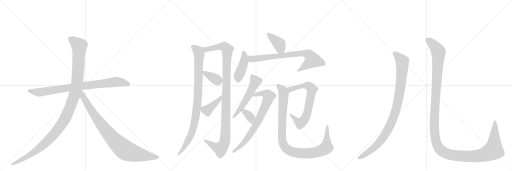
t = 0.00 s
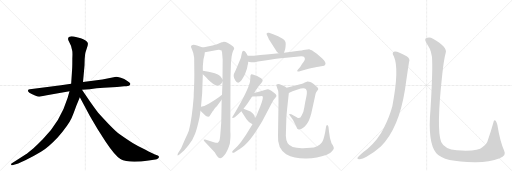
t = 3.00 s
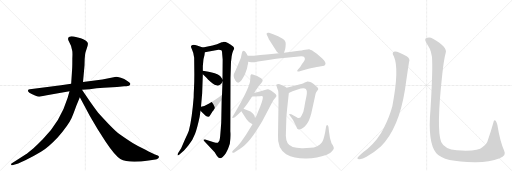
t = 6.01 s
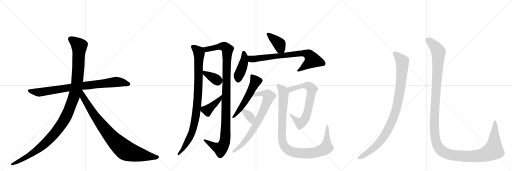
t = 9.01 s
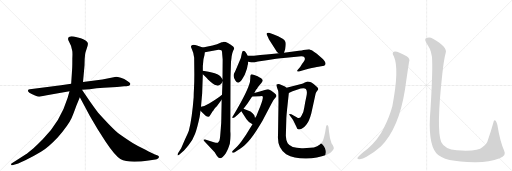
t = 12.01 s
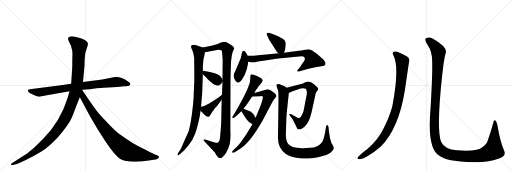
t = 15.02 s

The animated SVG that drew these frames (rendered in a browser with its animation timeline set to each time). Animation: 17 CSS @keyframes rules; one cycle of 15.02 s.

<svg version="1.1" viewBox="0 0 3072 1024" xmlns="http://www.w3.org/2000/svg">
  <g stroke="lightgray" stroke-dasharray="1,1" stroke-width="1" transform="scale(4, 4)">
    <line x1="0" y1="0" x2="256" y2="256"></line>
    <line x1="256" y1="0" x2="0" y2="256"></line>
    <line x1="128" y1="0" x2="128" y2="256"></line>
    <line x1="0" y1="128" x2="256" y2="128"></line>
    <line x1="256" y1="0" x2="512" y2="256"></line>
    <line x1="512" y1="0" x2="256" y2="256"></line>
    <line x1="384" y1="0" x2="384" y2="256"></line>
    <line x1="256" y1="128" x2="512" y2="128"></line>
    <line x1="512" y1="0" x2="768" y2="256"></line>
    <line x1="768" y1="0" x2="512" y2="256"></line>
    <line x1="640" y1="0" x2="640" y2="256"></line>
    <line x1="512" y1="128" x2="768" y2="128"></line>
  </g>
<g transform="scale(1, -1) translate(0, -850)">
   <style type="text/css">
    @keyframes keyframes0 {
      from {
       stroke: black;
       stroke-dashoffset: 858;
       stroke-width: 128;
       }
       74% {
       animation-timing-function: step-end;
       stroke: black;
       stroke-dashoffset: 0;
       stroke-width: 128;
       }
       to {
       stroke: black;
       stroke-width: 1024;
       }
       }
       #make-me-a-hanzi-animation-0 {
         animation: keyframes0 0.948242s both;
         animation-delay: 0.000000s;
         animation-timing-function: linear;
       }
    @keyframes keyframes1 {
      from {
       stroke: black;
       stroke-dashoffset: 1197;
       stroke-width: 128;
       }
       80% {
       animation-timing-function: step-end;
       stroke: black;
       stroke-dashoffset: 0;
       stroke-width: 128;
       }
       to {
       stroke: black;
       stroke-width: 1024;
       }
       }
       #make-me-a-hanzi-animation-1 {
         animation: keyframes1 1.224121s both;
         animation-delay: 0.948242s;
         animation-timing-function: linear;
       }
    @keyframes keyframes2 {
      from {
       stroke: black;
       stroke-dashoffset: 899;
       stroke-width: 128;
       }
       75% {
       animation-timing-function: step-end;
       stroke: black;
       stroke-dashoffset: 0;
       stroke-width: 128;
       }
       to {
       stroke: black;
       stroke-width: 1024;
       }
       }
       #make-me-a-hanzi-animation-2 {
         animation: keyframes2 0.981608s both;
         animation-delay: 2.172363s;
         animation-timing-function: linear;
       }
    @keyframes keyframes3 {
      from {
       stroke: black;
       stroke-dashoffset: 949;
       stroke-width: 128;
       }
       76% {
       animation-timing-function: step-end;
       stroke: black;
       stroke-dashoffset: 0;
       stroke-width: 128;
       }
       to {
       stroke: black;
       stroke-width: 1024;
       }
       }
       #make-me-a-hanzi-animation-3 {
         animation: keyframes3 1.022298s both;
         animation-delay: 3.153971s;
         animation-timing-function: linear;
       }
    @keyframes keyframes4 {
      from {
       stroke: black;
       stroke-dashoffset: 1119;
       stroke-width: 128;
       }
       78% {
       animation-timing-function: step-end;
       stroke: black;
       stroke-dashoffset: 0;
       stroke-width: 128;
       }
       to {
       stroke: black;
       stroke-width: 1024;
       }
       }
       #make-me-a-hanzi-animation-4 {
         animation: keyframes4 1.160645s both;
         animation-delay: 4.176270s;
         animation-timing-function: linear;
       }
    @keyframes keyframes5 {
      from {
       stroke: black;
       stroke-dashoffset: 372;
       stroke-width: 128;
       }
       55% {
       animation-timing-function: step-end;
       stroke: black;
       stroke-dashoffset: 0;
       stroke-width: 128;
       }
       to {
       stroke: black;
       stroke-width: 1024;
       }
       }
       #make-me-a-hanzi-animation-5 {
         animation: keyframes5 0.552734s both;
         animation-delay: 5.336914s;
         animation-timing-function: linear;
       }
    @keyframes keyframes6 {
      from {
       stroke: black;
       stroke-dashoffset: 405;
       stroke-width: 128;
       }
       57% {
       animation-timing-function: step-end;
       stroke: black;
       stroke-dashoffset: 0;
       stroke-width: 128;
       }
       to {
       stroke: black;
       stroke-width: 1024;
       }
       }
       #make-me-a-hanzi-animation-6 {
         animation: keyframes6 0.579590s both;
         animation-delay: 5.889648s;
         animation-timing-function: linear;
       }
    @keyframes keyframes7 {
      from {
       stroke: black;
       stroke-dashoffset: 395;
       stroke-width: 128;
       }
       56% {
       animation-timing-function: step-end;
       stroke: black;
       stroke-dashoffset: 0;
       stroke-width: 128;
       }
       to {
       stroke: black;
       stroke-width: 1024;
       }
       }
       #make-me-a-hanzi-animation-7 {
         animation: keyframes7 0.571452s both;
         animation-delay: 6.469238s;
         animation-timing-function: linear;
       }
    @keyframes keyframes8 {
      from {
       stroke: black;
       stroke-dashoffset: 428;
       stroke-width: 128;
       }
       58% {
       animation-timing-function: step-end;
       stroke: black;
       stroke-dashoffset: 0;
       stroke-width: 128;
       }
       to {
       stroke: black;
       stroke-width: 1024;
       }
       }
       #make-me-a-hanzi-animation-8 {
         animation: keyframes8 0.598307s both;
         animation-delay: 7.040690s;
         animation-timing-function: linear;
       }
    @keyframes keyframes9 {
      from {
       stroke: black;
       stroke-dashoffset: 767;
       stroke-width: 128;
       }
       71% {
       animation-timing-function: step-end;
       stroke: black;
       stroke-dashoffset: 0;
       stroke-width: 128;
       }
       to {
       stroke: black;
       stroke-width: 1024;
       }
       }
       #make-me-a-hanzi-animation-9 {
         animation: keyframes9 0.874186s both;
         animation-delay: 7.638997s;
         animation-timing-function: linear;
       }
    @keyframes keyframes10 {
      from {
       stroke: black;
       stroke-dashoffset: 548;
       stroke-width: 128;
       }
       64% {
       animation-timing-function: step-end;
       stroke: black;
       stroke-dashoffset: 0;
       stroke-width: 128;
       }
       to {
       stroke: black;
       stroke-width: 1024;
       }
       }
       #make-me-a-hanzi-animation-10 {
         animation: keyframes10 0.695964s both;
         animation-delay: 8.513184s;
         animation-timing-function: linear;
       }
    @keyframes keyframes11 {
      from {
       stroke: black;
       stroke-dashoffset: 758;
       stroke-width: 128;
       }
       71% {
       animation-timing-function: step-end;
       stroke: black;
       stroke-dashoffset: 0;
       stroke-width: 128;
       }
       to {
       stroke: black;
       stroke-width: 1024;
       }
       }
       #make-me-a-hanzi-animation-11 {
         animation: keyframes11 0.866862s both;
         animation-delay: 9.209147s;
         animation-timing-function: linear;
       }
    @keyframes keyframes12 {
      from {
       stroke: black;
       stroke-dashoffset: 347;
       stroke-width: 128;
       }
       53% {
       animation-timing-function: step-end;
       stroke: black;
       stroke-dashoffset: 0;
       stroke-width: 128;
       }
       to {
       stroke: black;
       stroke-width: 1024;
       }
       }
       #make-me-a-hanzi-animation-12 {
         animation: keyframes12 0.532389s both;
         animation-delay: 10.076009s;
         animation-timing-function: linear;
       }
    @keyframes keyframes13 {
      from {
       stroke: black;
       stroke-dashoffset: 713;
       stroke-width: 128;
       }
       70% {
       animation-timing-function: step-end;
       stroke: black;
       stroke-dashoffset: 0;
       stroke-width: 128;
       }
       to {
       stroke: black;
       stroke-width: 1024;
       }
       }
       #make-me-a-hanzi-animation-13 {
         animation: keyframes13 0.830241s both;
         animation-delay: 10.608398s;
         animation-timing-function: linear;
       }
    @keyframes keyframes14 {
      from {
       stroke: black;
       stroke-dashoffset: 1037;
       stroke-width: 128;
       }
       77% {
       animation-timing-function: step-end;
       stroke: black;
       stroke-dashoffset: 0;
       stroke-width: 128;
       }
       to {
       stroke: black;
       stroke-width: 1024;
       }
       }
       #make-me-a-hanzi-animation-14 {
         animation: keyframes14 1.093913s both;
         animation-delay: 11.438639s;
         animation-timing-function: linear;
       }
    @keyframes keyframes15 {
      from {
       stroke: black;
       stroke-dashoffset: 988;
       stroke-width: 128;
       }
       76% {
       animation-timing-function: step-end;
       stroke: black;
       stroke-dashoffset: 0;
       stroke-width: 128;
       }
       to {
       stroke: black;
       stroke-width: 1024;
       }
       }
       #make-me-a-hanzi-animation-15 {
         animation: keyframes15 1.054036s both;
         animation-delay: 12.532552s;
         animation-timing-function: linear;
       }
    @keyframes keyframes16 {
      from {
       stroke: black;
       stroke-dashoffset: 1451;
       stroke-width: 128;
       }
       83% {
       animation-timing-function: step-end;
       stroke: black;
       stroke-dashoffset: 0;
       stroke-width: 128;
       }
       to {
       stroke: black;
       stroke-width: 1024;
       }
       }
       #make-me-a-hanzi-animation-16 {
         animation: keyframes16 1.430827s both;
         animation-delay: 13.586589s;
         animation-timing-function: linear;
       }
</style>
<path d="M 366 340 L 179 316 Q 170 315 168 310 Q 164 297 210 278 Q 229 270 235 270 L 281 280 L 417 304 L 492 312 L 538 316 Q 579 321 622 324 L 702 329 L 745 333 Q 757 333 774 337 Q 781 340 782 347 Q 783 353 764 365 Q 746 377 725 384 Q 704 390 697 390 L 614 374 L 498 359 L 427 349 L 366 340 Z" fill="lightgray"></path> 
<path d="M 417 304 L 406 264 Q 363 122 258 17 Q 226 -16 201 -38 Q 166 -67 153 -76 L 69 -130 Q 66 -131 67 -137 Q 68 -142 74 -140 L 84 -137 Q 101 -134 152 -110 Q 204 -86 246 -60 Q 288 -35 346 26 Q 411 102 429 142 Q 437 157 458 216 L 479 267 L 498 359 L 507 458 L 508 495 Q 510 524 512 533 Q 514 541 521 562 Q 529 582 527 591 Q 525 606 485 621 L 443 632 Q 423 634 417 631 Q 402 625 413 604 L 426 576 L 433 548 Q 436 540 434 498 Q 434 452 433 440 L 427 349 L 417 304 Z" fill="lightgray"></path> 
<path d="M 479 267 L 540 153 L 586 75 L 634 0 Q 690 -84 722 -103 Q 770 -130 892 -112 L 933 -106 Q 940 -105 948 -100 Q 959 -91 949 -84 Q 946 -82 930 -76 Q 914 -70 873 -48 Q 827 -26 796 -7 Q 766 11 718 45 Q 681 73 589 175 Q 584 179 541 240 L 492 312 C 475 337 449 323 479 267 Z" fill="lightgray"></path> 
<path d="M 1217 566 L 1182 578 Q 1170 582 1161 582 L 1151 580 Q 1148 578 1146 574 Q 1145 570 1152 554 Q 1160 537 1163 515 L 1165 505 L 1166 407 Q 1166 355 1164 322 Q 1162 289 1162 268 Q 1152 139 1133 66 Q 1129 55 1109 12 L 1087 -38 L 1067 -70 Q 1065 -78 1065 -81 Q 1066 -84 1075 -77 L 1099 -57 Q 1104 -53 1131 -20 Q 1158 13 1170 47 Q 1183 81 1198 151 L 1203 186 L 1206 210 L 1213 291 L 1217 406 L 1217 426 L 1217 455 L 1219 476 Q 1221 499 1222 500 L 1227 521 L 1229 538 C 1232 561 1232 561 1217 566 Z" fill="lightgray"></path> 
<path d="M 1330 597 L 1302 586 L 1275 578 L 1217 566 C 1188 560 1199 533 1229 538 L 1311 552 Q 1326 552 1330 548 Q 1333 544 1333 528 L 1336 494 L 1335 376 L 1335 360 L 1332 282 L 1330 253 L 1328 142 Q 1328 119 1325 83 L 1321 34 Q 1320 24 1317 8 Q 1312 -2 1307 -5 Q 1303 -8 1283 -2 L 1231 14 Q 1224 15 1222 12 Q 1221 9 1226 4 L 1288 -62 L 1301 -83 Q 1321 -119 1355 -68 Q 1365 -50 1369 -40 L 1379 -12 Q 1385 35 1382 62 L 1383 385 L 1386 480 Q 1388 492 1390 513 Q 1393 533 1399 546 Q 1406 558 1405 562 Q 1404 566 1399 572 Q 1364 601 1343 601 Q 1331 597 1330 597 Z" fill="lightgray"></path> 
<path d="M 1217 406 L 1239 384 Q 1245 376 1263 360 Q 1299 330 1315 339 Q 1325 340 1335 360 C 1340 369 1340 369 1335 376 L 1322 393 Q 1318 397 1307 404 Q 1288 413 1271 416 Q 1255 419 1251 421 L 1217 426 C 1194 429 1196 427 1217 406 Z" fill="lightgray"></path> 
<path d="M 1203 186 L 1218 171 Q 1250 137 1260 158 L 1276 183 Q 1281 188 1284 194 Q 1288 200 1301 213 L 1330 253 C 1348 277 1355 301 1332 282 L 1317 270 L 1291 252 L 1255 230 Q 1229 214 1206 210 C 1184 205 1184 205 1203 186 Z" fill="lightgray"></path> 
<path d="M 1704 535 L 1711 556 Q 1717 591 1712 601 Q 1708 610 1696 618 Q 1670 637 1639 646 L 1614 654 Q 1602 656 1601 652 Q 1598 648 1601 642 L 1611 622 Q 1610 619 1617 609 L 1662 539 Q 1666 537 1671 532 L 1673 531 C 1697 513 1697 513 1704 535 Z" fill="lightgray"></path> 
<path d="M 1486 516 L 1479 530 Q 1471 542 1469 544 Q 1464 547 1459 547 Q 1454 547 1451 532 L 1445 503 L 1412 425 Q 1401 407 1402 395 Q 1403 382 1411 369 Q 1431 333 1460 387 Q 1470 405 1473 415 L 1482 440 L 1486 461 Q 1489 464 1489 480 L 1486 516 Z" fill="lightgray"></path> 
<path d="M 1489 480 L 1507 478 L 1527 478 Q 1533 478 1548 482 Q 1564 486 1600 490 L 1657 499 Q 1681 502 1717 505 L 1778 511 Q 1822 518 1826 508 Q 1830 503 1829 496 Q 1829 489 1813 468 L 1801 449 L 1788 434 Q 1781 427 1784 424 Q 1787 420 1799 423 L 1819 430 L 1851 438 Q 1893 449 1911 451 Q 1929 453 1937 455 Q 1946 456 1951 463 Q 1960 477 1932 502 L 1901 528 Q 1881 544 1871 550 Q 1869 549 1855 556 L 1821 551 Q 1813 548 1793 546 L 1704 535 L 1673 531 L 1630 527 Q 1600 525 1562 521 Q 1524 516 1486 516 C 1456 516 1459 483 1489 480 Z" fill="lightgray"></path> 
<path d="M 1502 384 L 1500 360 Q 1487 306 1414 182 L 1397 154 Q 1392 149 1394 145 Q 1396 140 1409 148 L 1426 162 L 1448 184 L 1461 198 L 1485 230 Q 1496 247 1513 272 L 1526 293 L 1536 312 Q 1543 319 1547 328 Q 1559 344 1567 352 Q 1575 360 1576 366 Q 1578 372 1567 381 Q 1549 393 1546 394 L 1521 403 Q 1511 406 1506 404 Q 1501 400 1502 384 Z" fill="lightgray"></path> 
<path d="M 1515 106 L 1476 42 L 1447 1 Q 1434 -16 1423 -28 L 1398 -52 Q 1390 -60 1394 -64 Q 1399 -68 1406 -64 L 1431 -47 Q 1440 -42 1468 -20 Q 1492 2 1504 18 Q 1522 41 1540 69 Q 1561 102 1575 126 L 1627 225 Q 1637 251 1657 271 Q 1663 281 1646 293 L 1628 307 Q 1615 314 1609 315 Q 1604 316 1589 311 L 1564 303 L 1526 293 C 1497 285 1483 271 1513 272 L 1559 274 Q 1574 276 1575 274 Q 1583 268 1562 213 L 1546 175 Q 1540 155 1530 143 L 1515 106 Z" fill="lightgray"></path> 
<path d="M 1448 184 L 1479 135 Q 1490 117 1515 106 C 1541 94 1537 114 1530 143 L 1527 156 Q 1527 160 1517 170 L 1503 182 L 1461 198 C 1433 209 1432 209 1448 184 Z" fill="lightgray"></path> 
<path d="M 1733 293 L 1755 303 L 1782 313 Q 1824 328 1835 317 Q 1846 306 1838 271 Q 1830 236 1826 207 Q 1823 178 1809 157 Q 1800 134 1780 148 L 1748 165 Q 1738 169 1736 167 Q 1734 164 1739 158 L 1750 143 Q 1760 130 1765 118 L 1779 89 Q 1783 76 1789 75 Q 1796 73 1810 78 Q 1824 83 1840 105 Q 1856 127 1868 172 L 1891 276 Q 1893 288 1895 293 Q 1897 298 1909 314 Q 1911 320 1904 327 Q 1879 351 1866 357 Q 1854 362 1845 362 L 1829 356 Q 1818 348 1807 347 L 1719 325 C 1690 318 1706 281 1733 293 Z" fill="lightgray"></path> 
<path d="M 1671 239 L 1668 38 Q 1663 -39 1717 -74 Q 1764 -100 1832 -100 Q 1900 -101 1961 -78 Q 1985 -67 1992 -56 Q 2003 -44 2003 -38 Q 2003 -33 1997 -21 L 1989 -8 Q 1978 21 1974 61 L 1971 89 Q 1969 100 1965 100 Q 1958 102 1956 89 L 1951 58 Q 1941 8 1931 -4 Q 1922 -17 1903 -26 Q 1884 -35 1862 -36 Q 1841 -38 1819 -38 Q 1746 -40 1726 -9 Q 1716 8 1715 37 L 1718 139 Q 1718 149 1722 190 L 1733 293 C 1735 315 1735 315 1719 325 L 1710 332 L 1678 346 Q 1662 347 1659 344 Q 1656 341 1662 326 Q 1667 311 1669 307 Q 1671 303 1671 239 Z" fill="lightgray"></path> 
<path d="M 2363 513 Q 2397 438 2354 214 Q 2338 153 2303 83 Q 2272 17 2206 -42 Q 2155 -81 2145 -95 Q 2142 -104 2156 -104 Q 2175 -105 2199 -90 Q 2251 -59 2285 -28 Q 2393 80 2430 314 Q 2448 440 2454 477 Q 2463 499 2440 513 Q 2386 544 2369 542 Q 2347 539 2363 513 Z" fill="lightgray"></path> 
<path d="M 2593 485 Q 2596 413 2583 195 Q 2565 -7 2618 -69 Q 2663 -123 2855 -122 Q 2937 -121 2998 -98 Q 3040 -85 3025 -54 Q 3000 3 2984 102 Q 2980 118 2974 126 Q 2964 135 2960 115 Q 2944 58 2929 15 Q 2922 -16 2894 -32 Q 2869 -59 2741 -51 Q 2668 -45 2647 -1 Q 2617 74 2654 408 Q 2663 493 2674 533 Q 2687 567 2598 618 Q 2576 633 2556 621 Q 2543 614 2566 581 Q 2593 541 2593 485 Z" fill="lightgray"></path> 
      <clipPath id="make-me-a-hanzi-clip-0">
      <path d="M 366 340 L 179 316 Q 170 315 168 310 Q 164 297 210 278 Q 229 270 235 270 L 281 280 L 417 304 L 492 312 L 538 316 Q 579 321 622 324 L 702 329 L 745 333 Q 757 333 774 337 Q 781 340 782 347 Q 783 353 764 365 Q 746 377 725 384 Q 704 390 697 390 L 614 374 L 498 359 L 427 349 L 366 340 Z" fill="lightgray"></path>
      </clipPath>
      <path clip-path="url(#make-me-a-hanzi-clip-0)" d="M 176 308 L 236 297 L 494 336 L 698 359 L 772 347 " fill="none" id="make-me-a-hanzi-animation-0" stroke-dasharray="730 1460" stroke-linecap="round"></path>

      <clipPath id="make-me-a-hanzi-clip-1">
      <path d="M 417 304 L 406 264 Q 363 122 258 17 Q 226 -16 201 -38 Q 166 -67 153 -76 L 69 -130 Q 66 -131 67 -137 Q 68 -142 74 -140 L 84 -137 Q 101 -134 152 -110 Q 204 -86 246 -60 Q 288 -35 346 26 Q 411 102 429 142 Q 437 157 458 216 L 479 267 L 498 359 L 507 458 L 508 495 Q 510 524 512 533 Q 514 541 521 562 Q 529 582 527 591 Q 525 606 485 621 L 443 632 Q 423 634 417 631 Q 402 625 413 604 L 426 576 L 433 548 Q 436 540 434 498 Q 434 452 433 440 L 427 349 L 417 304 Z" fill="lightgray"></path>
      </clipPath>
      <path clip-path="url(#make-me-a-hanzi-clip-1)" d="M 424 616 L 475 575 L 471 465 L 463 358 L 451 297 L 401 160 L 355 84 L 265 -15 L 180 -78 L 72 -135 " fill="none" id="make-me-a-hanzi-animation-1" stroke-dasharray="1069 2138" stroke-linecap="round"></path>

      <clipPath id="make-me-a-hanzi-clip-2">
      <path d="M 479 267 L 540 153 L 586 75 L 634 0 Q 690 -84 722 -103 Q 770 -130 892 -112 L 933 -106 Q 940 -105 948 -100 Q 959 -91 949 -84 Q 946 -82 930 -76 Q 914 -70 873 -48 Q 827 -26 796 -7 Q 766 11 718 45 Q 681 73 589 175 Q 584 179 541 240 L 492 312 C 475 337 449 323 479 267 Z" fill="lightgray"></path>
      </clipPath>
      <path clip-path="url(#make-me-a-hanzi-clip-2)" d="M 491 303 L 498 269 L 584 135 L 657 41 L 727 -31 L 763 -56 L 805 -70 L 945 -92 " fill="none" id="make-me-a-hanzi-animation-2" stroke-dasharray="771 1542" stroke-linecap="round"></path>

      <clipPath id="make-me-a-hanzi-clip-3">
      <path d="M 1217 566 L 1182 578 Q 1170 582 1161 582 L 1151 580 Q 1148 578 1146 574 Q 1145 570 1152 554 Q 1160 537 1163 515 L 1165 505 L 1166 407 Q 1166 355 1164 322 Q 1162 289 1162 268 Q 1152 139 1133 66 Q 1129 55 1109 12 L 1087 -38 L 1067 -70 Q 1065 -78 1065 -81 Q 1066 -84 1075 -77 L 1099 -57 Q 1104 -53 1131 -20 Q 1158 13 1170 47 Q 1183 81 1198 151 L 1203 186 L 1206 210 L 1213 291 L 1217 406 L 1217 426 L 1217 455 L 1219 476 Q 1221 499 1222 500 L 1227 521 L 1229 538 C 1232 561 1232 561 1217 566 Z" fill="lightgray"></path>
      </clipPath>
      <path clip-path="url(#make-me-a-hanzi-clip-3)" d="M 1155 572 L 1192 539 L 1195 523 L 1187 273 L 1174 146 L 1149 48 L 1105 -32 L 1069 -76 " fill="none" id="make-me-a-hanzi-animation-3" stroke-dasharray="821 1642" stroke-linecap="round"></path>

      <clipPath id="make-me-a-hanzi-clip-4">
      <path d="M 1330 597 L 1302 586 L 1275 578 L 1217 566 C 1188 560 1199 533 1229 538 L 1311 552 Q 1326 552 1330 548 Q 1333 544 1333 528 L 1336 494 L 1335 376 L 1335 360 L 1332 282 L 1330 253 L 1328 142 Q 1328 119 1325 83 L 1321 34 Q 1320 24 1317 8 Q 1312 -2 1307 -5 Q 1303 -8 1283 -2 L 1231 14 Q 1224 15 1222 12 Q 1221 9 1226 4 L 1288 -62 L 1301 -83 Q 1321 -119 1355 -68 Q 1365 -50 1369 -40 L 1379 -12 Q 1385 35 1382 62 L 1383 385 L 1386 480 Q 1388 492 1390 513 Q 1393 533 1399 546 Q 1406 558 1405 562 Q 1404 566 1399 572 Q 1364 601 1343 601 Q 1331 597 1330 597 Z" fill="lightgray"></path>
      </clipPath>
      <path clip-path="url(#make-me-a-hanzi-clip-4)" d="M 1226 561 L 1238 555 L 1344 573 L 1365 554 L 1349 1 L 1324 -42 L 1290 -29 L 1227 10 " fill="none" id="make-me-a-hanzi-animation-4" stroke-dasharray="991 1982" stroke-linecap="round"></path>

      <clipPath id="make-me-a-hanzi-clip-5">
      <path d="M 1217 406 L 1239 384 Q 1245 376 1263 360 Q 1299 330 1315 339 Q 1325 340 1335 360 C 1340 369 1340 369 1335 376 L 1322 393 Q 1318 397 1307 404 Q 1288 413 1271 416 Q 1255 419 1251 421 L 1217 426 C 1194 429 1196 427 1217 406 Z" fill="lightgray"></path>
      </clipPath>
      <path clip-path="url(#make-me-a-hanzi-clip-5)" d="M 1222 421 L 1307 366 L 1321 372 " fill="none" id="make-me-a-hanzi-animation-5" stroke-dasharray="244 488" stroke-linecap="round"></path>

      <clipPath id="make-me-a-hanzi-clip-6">
      <path d="M 1203 186 L 1218 171 Q 1250 137 1260 158 L 1276 183 Q 1281 188 1284 194 Q 1288 200 1301 213 L 1330 253 C 1348 277 1355 301 1332 282 L 1317 270 L 1291 252 L 1255 230 Q 1229 214 1206 210 C 1184 205 1184 205 1203 186 Z" fill="lightgray"></path>
      </clipPath>
      <path clip-path="url(#make-me-a-hanzi-clip-6)" d="M 1214 203 L 1224 193 L 1243 189 L 1299 237 L 1323 261 L 1324 269 " fill="none" id="make-me-a-hanzi-animation-6" stroke-dasharray="277 554" stroke-linecap="round"></path>

      <clipPath id="make-me-a-hanzi-clip-7">
      <path d="M 1704 535 L 1711 556 Q 1717 591 1712 601 Q 1708 610 1696 618 Q 1670 637 1639 646 L 1614 654 Q 1602 656 1601 652 Q 1598 648 1601 642 L 1611 622 Q 1610 619 1617 609 L 1662 539 Q 1666 537 1671 532 L 1673 531 C 1697 513 1697 513 1704 535 Z" fill="lightgray"></path>
      </clipPath>
      <path clip-path="url(#make-me-a-hanzi-clip-7)" d="M 1608 647 L 1677 585 L 1682 562 L 1695 544 " fill="none" id="make-me-a-hanzi-animation-7" stroke-dasharray="267 534" stroke-linecap="round"></path>

      <clipPath id="make-me-a-hanzi-clip-8">
      <path d="M 1486 516 L 1479 530 Q 1471 542 1469 544 Q 1464 547 1459 547 Q 1454 547 1451 532 L 1445 503 L 1412 425 Q 1401 407 1402 395 Q 1403 382 1411 369 Q 1431 333 1460 387 Q 1470 405 1473 415 L 1482 440 L 1486 461 Q 1489 464 1489 480 L 1486 516 Z" fill="lightgray"></path>
      </clipPath>
      <path clip-path="url(#make-me-a-hanzi-clip-8)" d="M 1462 539 L 1467 515 L 1464 484 L 1434 404 L 1429 374 " fill="none" id="make-me-a-hanzi-animation-8" stroke-dasharray="300 600" stroke-linecap="round"></path>

      <clipPath id="make-me-a-hanzi-clip-9">
      <path d="M 1489 480 L 1507 478 L 1527 478 Q 1533 478 1548 482 Q 1564 486 1600 490 L 1657 499 Q 1681 502 1717 505 L 1778 511 Q 1822 518 1826 508 Q 1830 503 1829 496 Q 1829 489 1813 468 L 1801 449 L 1788 434 Q 1781 427 1784 424 Q 1787 420 1799 423 L 1819 430 L 1851 438 Q 1893 449 1911 451 Q 1929 453 1937 455 Q 1946 456 1951 463 Q 1960 477 1932 502 L 1901 528 Q 1881 544 1871 550 Q 1869 549 1855 556 L 1821 551 Q 1813 548 1793 546 L 1704 535 L 1673 531 L 1630 527 Q 1600 525 1562 521 Q 1524 516 1486 516 C 1456 516 1459 483 1489 480 Z" fill="lightgray"></path>
      </clipPath>
      <path clip-path="url(#make-me-a-hanzi-clip-9)" d="M 1494 511 L 1507 497 L 1522 497 L 1804 531 L 1830 532 L 1851 525 L 1874 491 L 1792 427 " fill="none" id="make-me-a-hanzi-animation-9" stroke-dasharray="639 1278" stroke-linecap="round"></path>

      <clipPath id="make-me-a-hanzi-clip-10">
      <path d="M 1502 384 L 1500 360 Q 1487 306 1414 182 L 1397 154 Q 1392 149 1394 145 Q 1396 140 1409 148 L 1426 162 L 1448 184 L 1461 198 L 1485 230 Q 1496 247 1513 272 L 1526 293 L 1536 312 Q 1543 319 1547 328 Q 1559 344 1567 352 Q 1575 360 1576 366 Q 1578 372 1567 381 Q 1549 393 1546 394 L 1521 403 Q 1511 406 1506 404 Q 1501 400 1502 384 Z" fill="lightgray"></path>
      </clipPath>
      <path clip-path="url(#make-me-a-hanzi-clip-10)" d="M 1513 396 L 1533 363 L 1530 353 L 1459 224 L 1401 148 " fill="none" id="make-me-a-hanzi-animation-10" stroke-dasharray="420 840" stroke-linecap="round"></path>

      <clipPath id="make-me-a-hanzi-clip-11">
      <path d="M 1515 106 L 1476 42 L 1447 1 Q 1434 -16 1423 -28 L 1398 -52 Q 1390 -60 1394 -64 Q 1399 -68 1406 -64 L 1431 -47 Q 1440 -42 1468 -20 Q 1492 2 1504 18 Q 1522 41 1540 69 Q 1561 102 1575 126 L 1627 225 Q 1637 251 1657 271 Q 1663 281 1646 293 L 1628 307 Q 1615 314 1609 315 Q 1604 316 1589 311 L 1564 303 L 1526 293 C 1497 285 1483 271 1513 272 L 1559 274 Q 1574 276 1575 274 Q 1583 268 1562 213 L 1546 175 Q 1540 155 1530 143 L 1515 106 Z" fill="lightgray"></path>
      </clipPath>
      <path clip-path="url(#make-me-a-hanzi-clip-11)" d="M 1521 275 L 1530 283 L 1589 290 L 1613 273 L 1566 158 L 1511 60 L 1453 -17 L 1400 -59 " fill="none" id="make-me-a-hanzi-animation-11" stroke-dasharray="630 1260" stroke-linecap="round"></path>

      <clipPath id="make-me-a-hanzi-clip-12">
      <path d="M 1448 184 L 1479 135 Q 1490 117 1515 106 C 1541 94 1537 114 1530 143 L 1527 156 Q 1527 160 1517 170 L 1503 182 L 1461 198 C 1433 209 1432 209 1448 184 Z" fill="lightgray"></path>
      </clipPath>
      <path clip-path="url(#make-me-a-hanzi-clip-12)" d="M 1458 182 L 1466 182 L 1501 149 L 1510 115 " fill="none" id="make-me-a-hanzi-animation-12" stroke-dasharray="219 438" stroke-linecap="round"></path>

      <clipPath id="make-me-a-hanzi-clip-13">
      <path d="M 1733 293 L 1755 303 L 1782 313 Q 1824 328 1835 317 Q 1846 306 1838 271 Q 1830 236 1826 207 Q 1823 178 1809 157 Q 1800 134 1780 148 L 1748 165 Q 1738 169 1736 167 Q 1734 164 1739 158 L 1750 143 Q 1760 130 1765 118 L 1779 89 Q 1783 76 1789 75 Q 1796 73 1810 78 Q 1824 83 1840 105 Q 1856 127 1868 172 L 1891 276 Q 1893 288 1895 293 Q 1897 298 1909 314 Q 1911 320 1904 327 Q 1879 351 1866 357 Q 1854 362 1845 362 L 1829 356 Q 1818 348 1807 347 L 1719 325 C 1690 318 1706 281 1733 293 Z" fill="lightgray"></path>
      </clipPath>
      <path clip-path="url(#make-me-a-hanzi-clip-13)" d="M 1727 322 L 1741 314 L 1803 333 L 1841 338 L 1857 332 L 1871 312 L 1847 184 L 1819 125 L 1804 112 L 1797 115 L 1742 164 " fill="none" id="make-me-a-hanzi-animation-13" stroke-dasharray="585 1170" stroke-linecap="round"></path>

      <clipPath id="make-me-a-hanzi-clip-14">
      <path d="M 1671 239 L 1668 38 Q 1663 -39 1717 -74 Q 1764 -100 1832 -100 Q 1900 -101 1961 -78 Q 1985 -67 1992 -56 Q 2003 -44 2003 -38 Q 2003 -33 1997 -21 L 1989 -8 Q 1978 21 1974 61 L 1971 89 Q 1969 100 1965 100 Q 1958 102 1956 89 L 1951 58 Q 1941 8 1931 -4 Q 1922 -17 1903 -26 Q 1884 -35 1862 -36 Q 1841 -38 1819 -38 Q 1746 -40 1726 -9 Q 1716 8 1715 37 L 1718 139 Q 1718 149 1722 190 L 1733 293 C 1735 315 1735 315 1719 325 L 1710 332 L 1678 346 Q 1662 347 1659 344 Q 1656 341 1662 326 Q 1667 311 1669 307 Q 1671 303 1671 239 Z" fill="lightgray"></path>
      </clipPath>
      <path clip-path="url(#make-me-a-hanzi-clip-14)" d="M 1664 340 L 1697 308 L 1700 297 L 1692 13 L 1704 -23 L 1727 -48 L 1782 -66 L 1853 -69 L 1918 -57 L 1951 -41 L 1958 -34 L 1964 92 " fill="none" id="make-me-a-hanzi-animation-14" stroke-dasharray="909 1818" stroke-linecap="round"></path>

      <clipPath id="make-me-a-hanzi-clip-15">
      <path d="M 2363 513 Q 2397 438 2354 214 Q 2338 153 2303 83 Q 2272 17 2206 -42 Q 2155 -81 2145 -95 Q 2142 -104 2156 -104 Q 2175 -105 2199 -90 Q 2251 -59 2285 -28 Q 2393 80 2430 314 Q 2448 440 2454 477 Q 2463 499 2440 513 Q 2386 544 2369 542 Q 2347 539 2363 513 Z" fill="lightgray"></path>
      </clipPath>
      <path clip-path="url(#make-me-a-hanzi-clip-15)" d="M 2370 527 L 2399 503 L 2412 486 L 2414 471 L 2410 389 L 2394 272 L 2364 156 L 2330 77 L 2281 2 L 2235 -43 L 2153 -97 " fill="none" id="make-me-a-hanzi-animation-15" stroke-dasharray="860 1720" stroke-linecap="round"></path>

      <clipPath id="make-me-a-hanzi-clip-16">
      <path d="M 2593 485 Q 2596 413 2583 195 Q 2565 -7 2618 -69 Q 2663 -123 2855 -122 Q 2937 -121 2998 -98 Q 3040 -85 3025 -54 Q 3000 3 2984 102 Q 2980 118 2974 126 Q 2964 135 2960 115 Q 2944 58 2929 15 Q 2922 -16 2894 -32 Q 2869 -59 2741 -51 Q 2668 -45 2647 -1 Q 2617 74 2654 408 Q 2663 493 2674 533 Q 2687 567 2598 618 Q 2576 633 2556 621 Q 2543 614 2566 581 Q 2593 541 2593 485 Z" fill="lightgray"></path>
      </clipPath>
      <path clip-path="url(#make-me-a-hanzi-clip-16)" d="M 2566 610 L 2595 589 L 2631 538 L 2605 98 L 2615 5 L 2640 -46 L 2677 -70 L 2700 -77 L 2780 -87 L 2877 -83 L 2941 -61 L 2961 -50 L 2962 -44 L 2971 91 L 2968 119 " fill="none" id="make-me-a-hanzi-animation-16" stroke-dasharray="1323 2646" stroke-linecap="round"></path>

</g>
</svg>
